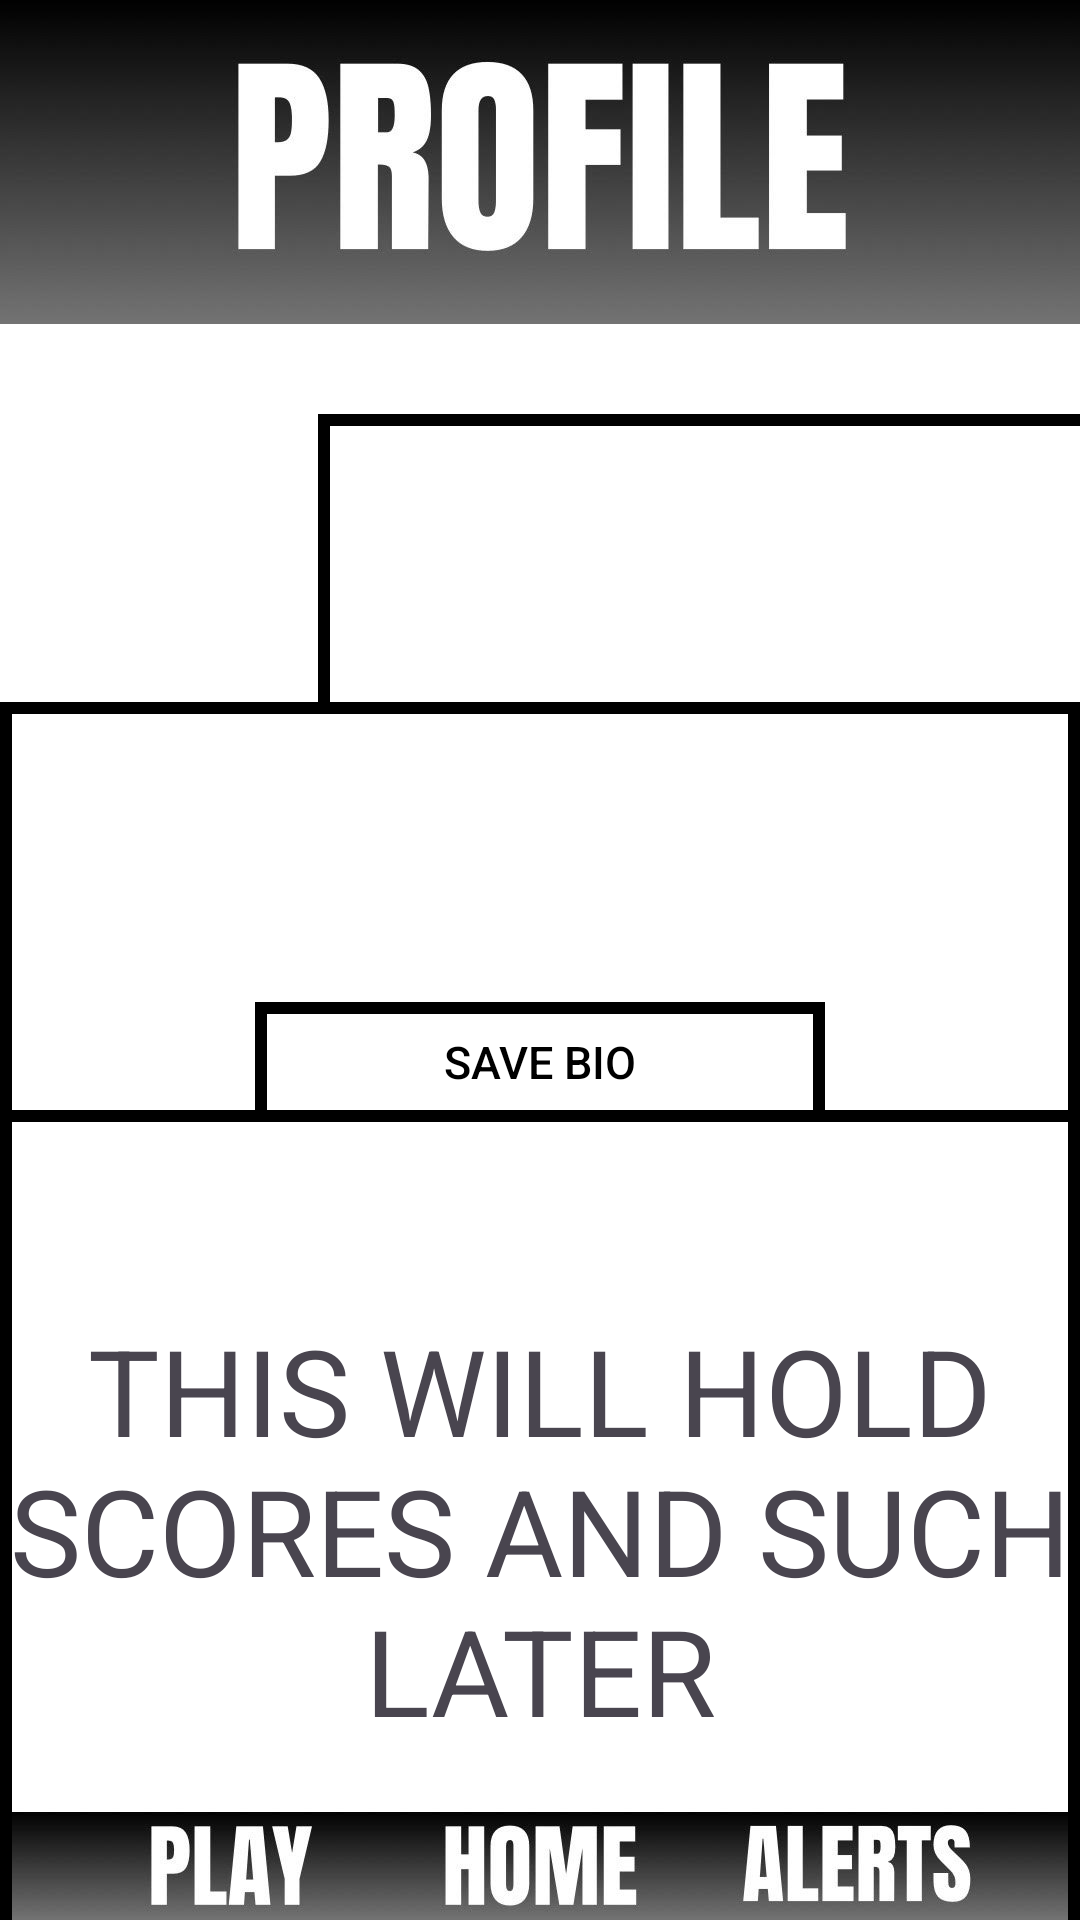

Produce the Android XML layout that renders to this screen, including the resource entries it uses.
<!-- AndroidManifest.xml: application theme Theme.MusiQuest -->
<!-- res/layout/activity_profile_page.xml -->
<?xml version="1.0" encoding="utf-8"?>
<RelativeLayout xmlns:android="http://schemas.android.com/apk/res/android"
    xmlns:app="http://schemas.android.com/apk/res-auto"
    xmlns:tools="http://schemas.android.com/tools"
    android:layout_width="match_parent"
    android:layout_height="match_parent"
    tools:context=".ProfilePage"
    android:background="@drawable/profile">

    <ImageView
        android:id="@+id/profilePicture"
        android:layout_width="90dp"
        android:layout_height="90dp"
        android:layout_alignParentStart="true"
        android:layout_alignParentTop="true"
        android:layout_marginStart="15dp"
        android:layout_marginTop="125dp"
        android:translationX="-4dp"
        android:translationY="15dp"
        android:src="@drawable/blackhairboyav"/>

    <TextView
        android:id="@+id/usernameToDisplay"
        android:layout_width="280dp"
        android:layout_height="100dp"
        android:background="@drawable/clear_outlined_rectangle"
        android:gravity="center"
        android:textColor="@color/Black"
        android:textSize="40sp"
        android:textStyle="bold"
        android:translationX="106dp"
        android:translationY="138dp" />

    <EditText
        android:id="@+id/bioText"
        android:layout_width="380dp"
        android:layout_height="140dp"
        android:layout_alignParentTop="true"
        android:layout_centerHorizontal="true"
        android:background="@drawable/clear_outlined_rectangle"
        android:gravity="start"
        android:padding="6dp"
        android:textColor="@color/black"
        android:textSize="15sp"
        android:translationY="234dp" />


    <Button
        android:id="@+id/editBio"
        android:layout_width="190dp"
        android:layout_height="40dp"
        android:layout_alignParentTop="true"
        android:layout_centerHorizontal="true"
        android:layout_marginTop="334dp"
        android:background="@drawable/clear_outlined_rectangle"
        android:text="Save Bio"
        android:textSize="15dp"
        android:textColor="@color/black" />

    <TextView
        android:id="@+id/profileInfo"
        android:layout_width="380dp"
        android:layout_height="300dp"
        android:layout_centerHorizontal="true"
        android:layout_marginTop="360dp"
        android:background="@drawable/clear_outlined_rectangle"
        android:gravity="center"
        android:text="THIS WILL HOLD SCORES AND SUCH LATER"
        android:textSize="40sp"
        android:translationY="10dp" />

    <Button
        android:id="@+id/playButton"
        android:layout_width="130dp"
        android:layout_height="wrap_content"
        android:layout_marginTop="663dp"
        android:background="#00FF0000"
        android:backgroundTint="@color/transparent"
        android:layout_alignParentStart="true"
        android:layout_marginStart="3dp"
        android:layout_alignParentBottom="true"
        android:layout_marginBottom="-2dp"
        android:layout_marginEnd="139dp"
        android:layout_alignEnd="@+id/homeButton" />

    <Button
        android:id="@+id/homeButton"
        android:layout_width="137dp"
        android:layout_height="40dp"
        android:layout_alignParentBottom="true"
        android:layout_centerHorizontal="true"
        android:layout_gravity="bottom|center_horizontal"
        android:layout_marginStart="135dp"
        android:layout_marginTop="720dp"
        android:layout_marginBottom="3dp"
        android:background="#00FF0000"
        android:backgroundTint="@color/transparent" />

    <Button
        android:id="@+id/alertsButton"
        android:layout_width="120dp"
        android:layout_height="wrap_content"
        android:layout_alignParentEnd="true"
        android:layout_alignParentBottom="true"
        android:layout_marginStart="270dp"
        android:layout_marginTop="720dp"
        android:layout_marginEnd="3dp"
        android:layout_marginBottom="0dp"
        android:background="#00FF0000"
        android:backgroundTint="@color/transparent" />


</RelativeLayout>
<!-- resources referenced by this layout -->
<resources>
  <color name="Black">#000000</color>
  <color name="black">#FF000000</color>
  <color name="transparent">#00000000</color>
  <!-- drawable clear_outlined_rectangle (drawable) -->
  <shape xmlns:android="http://schemas.android.com/apk/res/android"      android:shape="rectangle">
  
      <stroke android:width="4dp" android:color="@color/black" />
      <solid android:color="@android:color/transparent" />
      <corners android:radius="0dp" />
  
  </shape>
  <!-- drawable profile: jpg bitmap (drawable, 50971 bytes) -->
  <style name="Theme.MusiQuest" parent="Base.Theme.MusiQuest" />
  <style name="Base.Theme.MusiQuest" parent="Theme.Material3.DayNight.NoActionBar">
          
          
      </style>
</resources>
